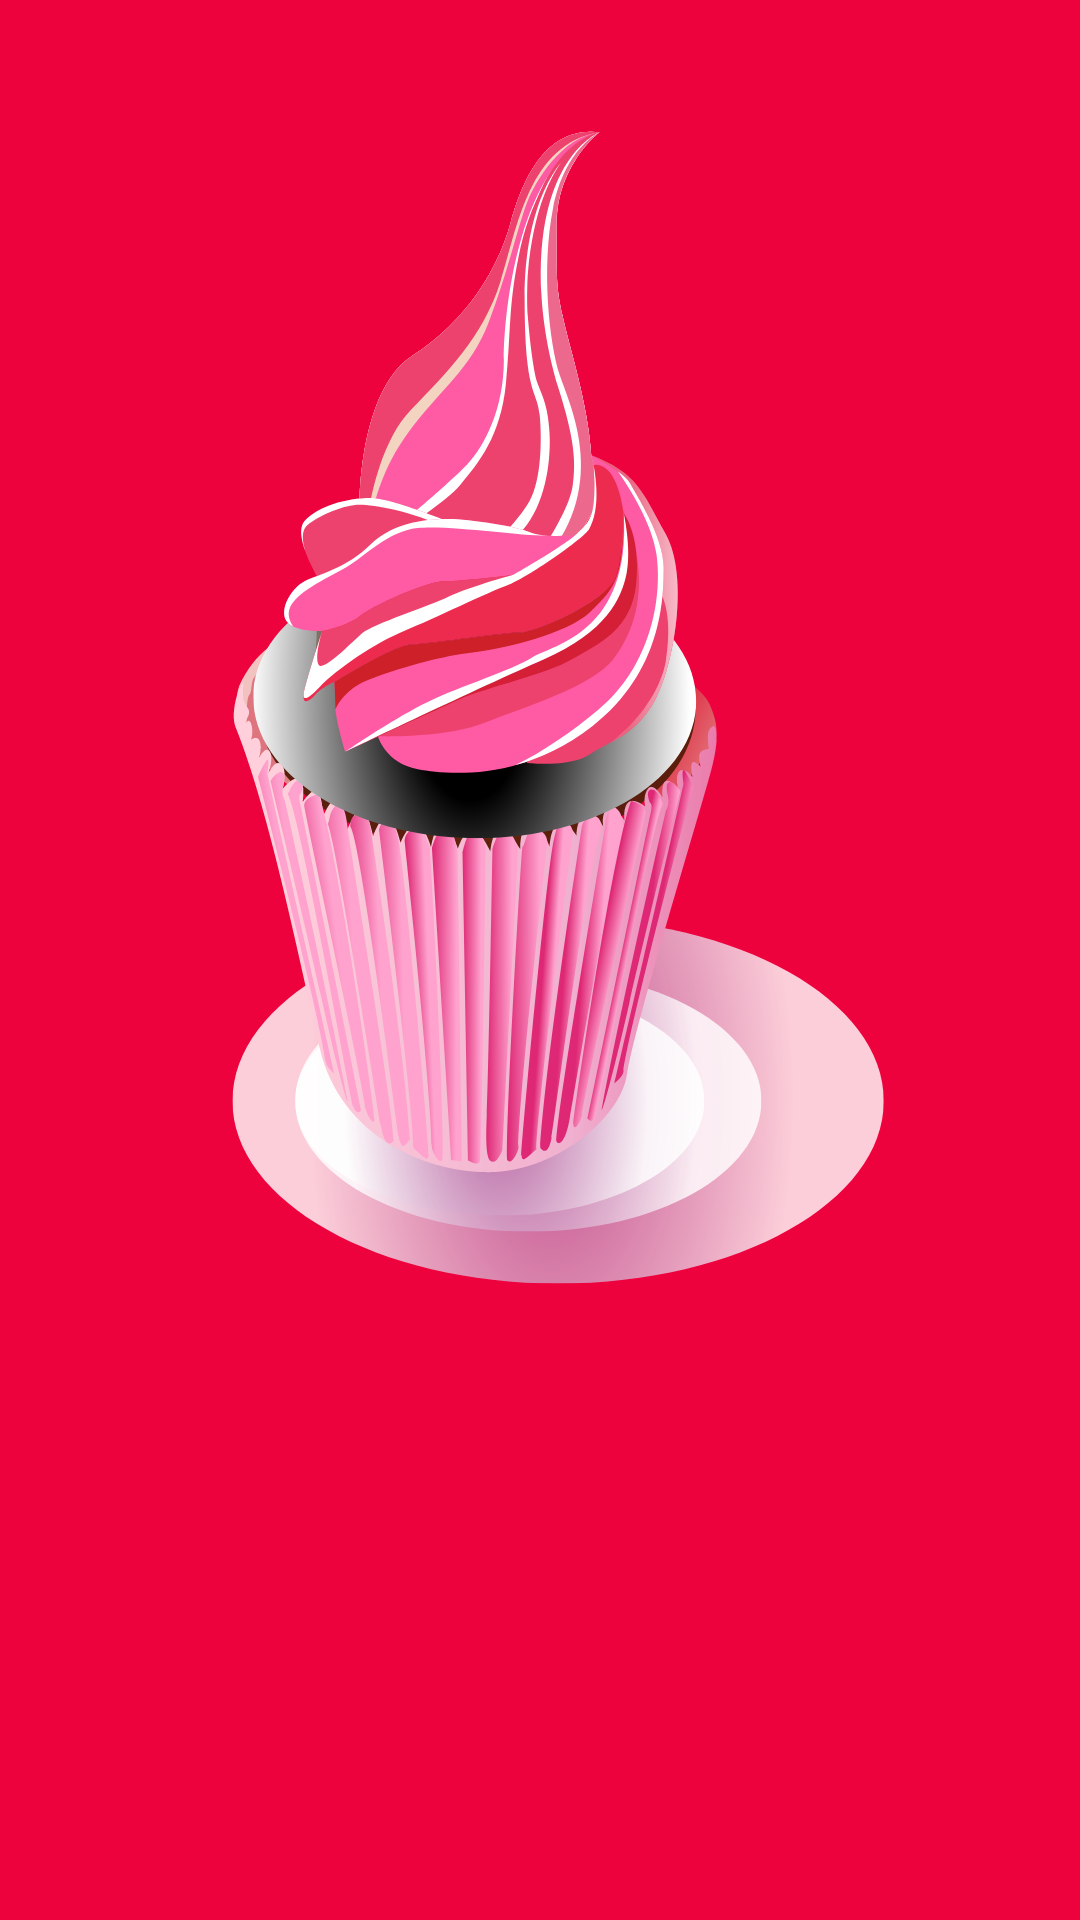

The Android layout XML behind this screen, and the referenced resources:
<!-- AndroidManifest.xml: application theme AppTheme -->
<!-- res/layout/widget_ingredient_list.xml -->
<LinearLayout xmlns:android="http://schemas.android.com/apk/res/android"
    android:layout_width="match_parent"
    android:layout_height="match_parent"
    xmlns:tools="http://schemas.android.com/tools"
    android:orientation="vertical"
    android:background="@color/colorPrimary"
    android:padding="@dimen/widget_margin">

    <ImageView
        android:contentDescription="@string/pie_icon"
        android:id="@+id/iv_widget_ingredient_list"
        android:layout_width="wrap_content"
        android:layout_height="0dp"
        android:layout_weight="3"
        android:background="@drawable/ic_vector_pink_cupcake" />

    <TextView
        android:id="@+id/tv_widget_recipe_name"
        android:layout_width="match_parent"
        android:textColor="@color/colorAccent"
        android:textSize="16sp"
        android:textAppearance="@style/TextAppearance.AppCompat.Caption"
        android:layout_height="0dp"
        android:textAlignment="center"
        android:layout_weight="1"
        tools:text="@string/stub_recipe_name"/>

</LinearLayout>
<!-- resources referenced by this layout -->
<resources>
  <color name="colorAccent">#CCCCCC</color>
  <color name="colorPrimary">#EE023D</color>
  <!-- drawable ic_vector_pink_cupcake: vector/xml drawable (drawable, 39663 chars, omitted) -->
  <string name="pie_icon">Pie icon</string>
  <string name="stub_recipe_name" translatable="false">Nutella Pie</string>
  <style name="AppTheme" parent="Theme.MaterialComponents">
          
          <item name="colorPrimary">@color/colorPrimary</item>
          <item name="colorPrimaryDark">@color/colorPrimaryDark</item>
          <item name="colorOnBackground">@color/colorPrimaryLight</item>
          <item name="colorAccent">@color/colorAccent</item>
          <item name="android:windowBackground">@color/colorPrimaryLight</item>
          <item name="android:actionBarStyle">@style/ActionBarStyle</item>
      </style>
  <color name="colorPrimaryDark">#B30017</color>
  <color name="colorPrimaryLight">#FF5867</color>
  <style name="ActionBarStyle">
          <item name="android:background">@color/colorPrimaryDark</item>
          <item name="background">@color/colorPrimaryDark</item>
      </style>
</resources>
